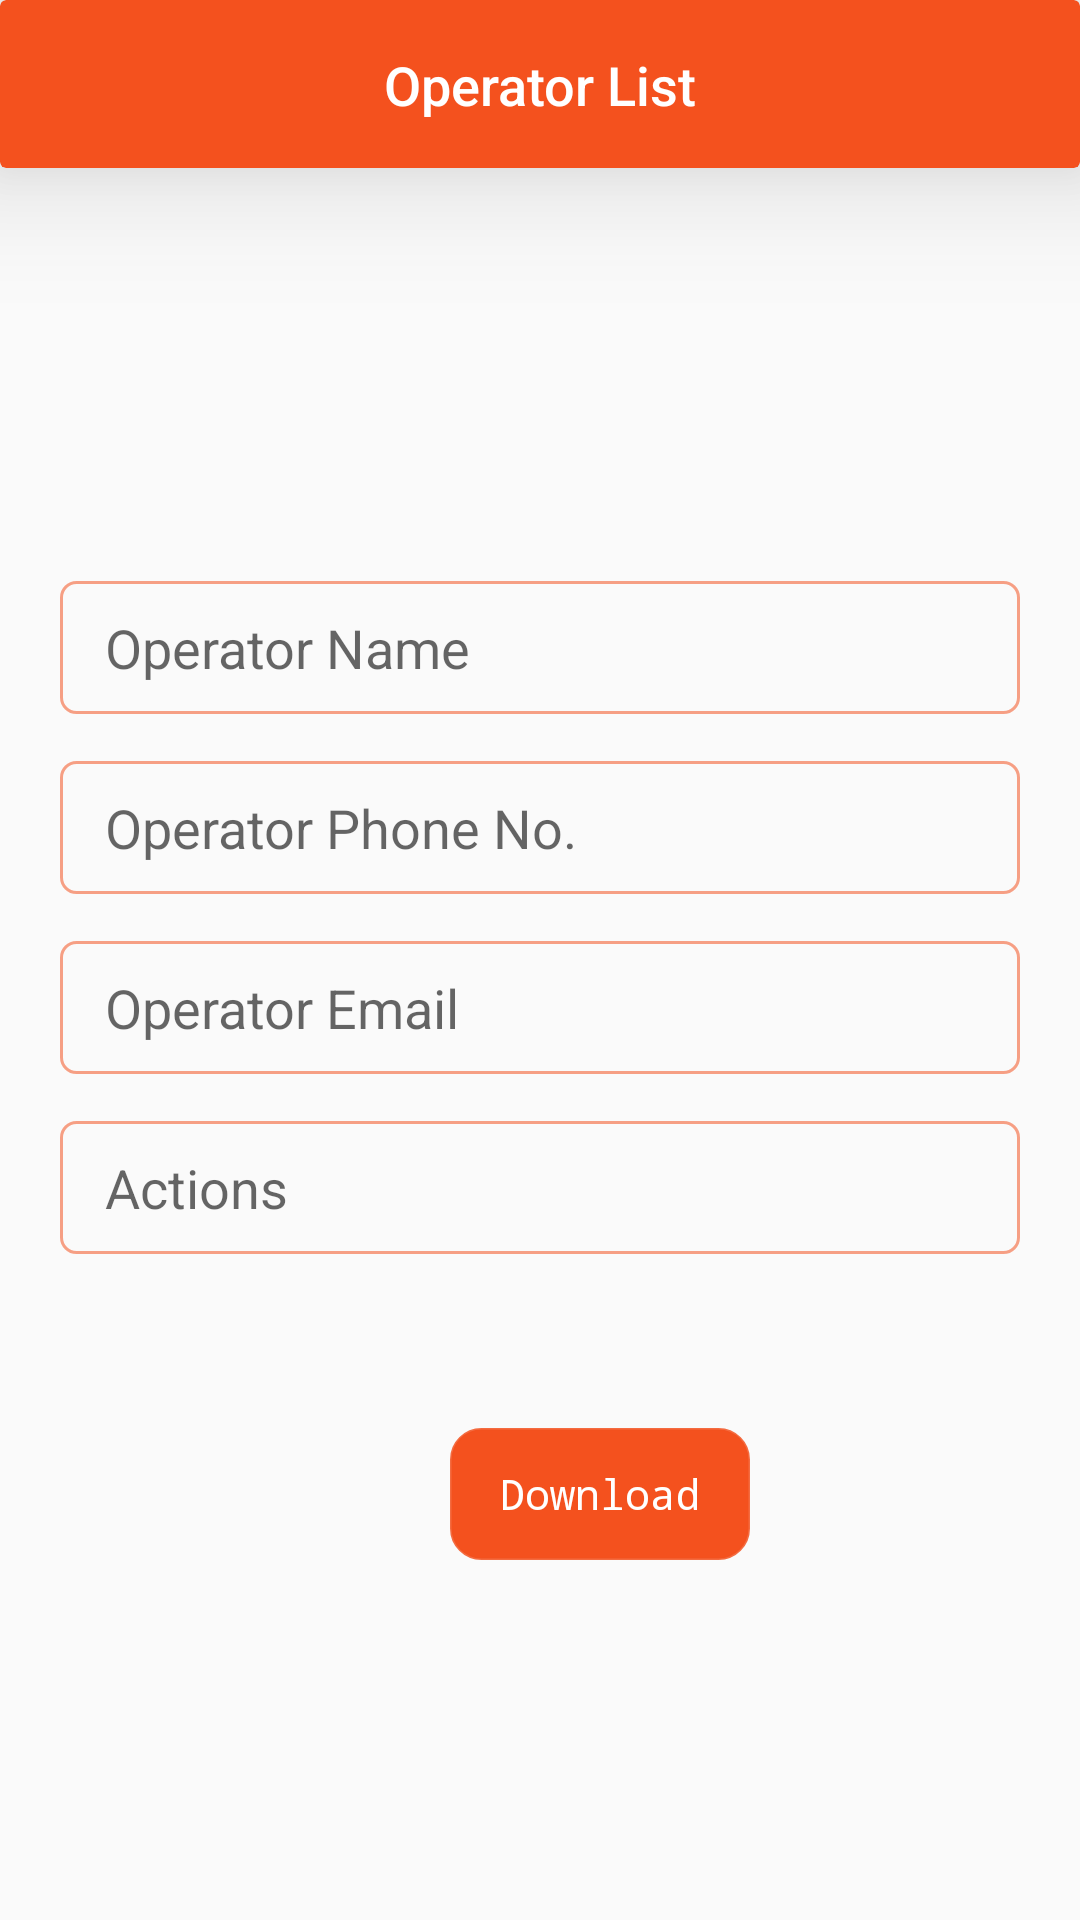

Android layout source for this screen:
<!-- AndroidManifest.xml: application theme AppTheme -->
<!-- res/layout/list_operator.xml -->
<?xml version="1.0" encoding="utf-8"?>
<RelativeLayout
    xmlns:android="http://schemas.android.com/apk/res/android"
    xmlns:app="http://schemas.android.com/apk/res-auto"
    android:layout_width="match_parent"
    android:layout_height="match_parent">



    <androidx.cardview.widget.CardView
        android:layout_alignParentTop="true"
        android:id="@+id/title"
        android:layout_width="match_parent"
        android:layout_height="56dp"
        app:cardBackgroundColor="#F4511E"
        app:cardElevation="26dp"
        app:cardMaxElevation="50dp">

        <TextView
            android:layout_gravity="center"
            android:layout_width="fill_parent"
            android:layout_height="40dp"
            android:gravity="center"
            android:text="Operator List"
            android:padding="8dp"
            android:textColor="@android:color/white"
            android:fontFamily="sans-serif-medium"
            android:textSize="18sp" />


    </androidx.cardview.widget.CardView>


    <RelativeLayout

        android:layout_width="match_parent"
        android:layout_height="match_parent"
        android:layout_below="@id/title">


        <RelativeLayout
            android:layout_width="match_parent"
            android:layout_height="wrap_content"
            android:layout_centerVertical="true"
            >

            <RelativeLayout
                android:id="@+id/a"
                android:layout_width="match_parent"
                android:layout_height="60dp"
                android:layout_marginTop="60dp"

                >


                <AutoCompleteTextView
                    android:paddingStart="15dp"
                    android:layout_width="match_parent"
                    android:layout_height="wrap_content"
                    android:layout_centerInParent="true"
                    android:background="@drawable/et_back1"
                    android:layout_marginStart="20dp"
                    android:layout_marginLeft="20dp"
                    android:layout_marginTop="200dp"
                    android:layout_marginEnd="20dp"
                    android:layout_marginRight="20dp"
                    android:layout_marginBottom="-99dp"
                    android:paddingVertical="10dp"
                    android:paddingTop="6dp"
                    android:paddingBottom="6dp"
                    android:hint="Operator Name"
                    android:textColor="#EB0E374B"
                    android:paddingLeft="15dp" />

                <ImageView
                    android:layout_width="55dp"
                    android:layout_height="wrap_content"
                    android:layout_alignParentTop="true"
                    android:layout_alignParentRight="true"
                    android:layout_centerHorizontal="true"
                    android:layout_marginTop="12dp"
                    android:layout_marginRight="25dp"
                    android:layout_marginBottom="-61dp"
                    app:srcCompat="@drawable/dropdown" />


            </RelativeLayout>



            <RelativeLayout
                android:id="@+id/b"
                android:layout_width="match_parent"
                android:layout_height="60dp"
                android:layout_below="@+id/a">

                <AutoCompleteTextView
                    android:paddingStart="15dp"
                    android:layout_width="match_parent"
                    android:layout_height="wrap_content"
                    android:layout_centerInParent="true"
                    android:background="@drawable/et_back1"
                    android:layout_marginStart="20dp"
                    android:layout_marginLeft="20dp"
                    android:layout_marginTop="200dp"
                    android:layout_marginEnd="20dp"
                    android:layout_marginRight="20dp"
                    android:layout_marginBottom="-99dp"
                    android:paddingVertical="10dp"
                    android:paddingTop="6dp"
                    android:paddingBottom="6dp"
                    android:hint="Operator Phone No."
                    android:textColor="#EB0E374B"
                    android:paddingLeft="15dp" />

                <ImageView
                    android:layout_width="55dp"
                    android:layout_height="wrap_content"
                    android:layout_alignParentTop="true"
                    android:layout_alignParentRight="true"
                    android:layout_centerHorizontal="true"
                    android:layout_marginTop="12dp"
                    android:layout_marginRight="25dp"
                    android:layout_marginBottom="-61dp"
                    app:srcCompat="@drawable/dropdown" />


            </RelativeLayout>

            <RelativeLayout
                android:id="@+id/c"
                android:layout_width="match_parent"
                android:layout_height="60dp"
                android:layout_below="@+id/b">

                <AutoCompleteTextView
                    android:paddingStart="15dp"
                    android:layout_width="match_parent"
                    android:layout_height="wrap_content"
                    android:layout_centerInParent="true"
                    android:background="@drawable/et_back1"
                    android:layout_marginStart="20dp"
                    android:layout_marginLeft="20dp"
                    android:layout_marginTop="200dp"
                    android:layout_marginEnd="20dp"
                    android:layout_marginRight="20dp"
                    android:layout_marginBottom="-99dp"
                    android:paddingVertical="10dp"
                    android:paddingTop="6dp"
                    android:paddingBottom="6dp"
                    android:hint="Operator Email"
                    android:textColor="#EB0E374B"
                    android:paddingLeft="15dp" />

                <ImageView
                    android:layout_width="55dp"
                    android:layout_height="wrap_content"
                    android:layout_alignParentTop="true"
                    android:layout_alignParentRight="true"
                    android:layout_centerHorizontal="true"
                    android:layout_marginTop="18dp"
                    android:layout_marginRight="24dp"
                    android:layout_marginBottom="-61dp"
                    app:srcCompat="@drawable/dropdown" />


            </RelativeLayout>

            <RelativeLayout
                android:id="@+id/d"
                android:layout_width="match_parent"
                android:layout_height="60dp"
                android:layout_below="@+id/c">
                <AutoCompleteTextView
                    android:paddingStart="15dp"
                    android:layout_width="match_parent"
                    android:layout_height="wrap_content"
                    android:layout_centerInParent="true"
                    android:background="@drawable/et_back1"
                    android:layout_marginStart="20dp"
                    android:layout_marginLeft="20dp"
                    android:layout_marginTop="200dp"
                    android:layout_marginEnd="20dp"
                    android:layout_marginRight="20dp"
                    android:layout_marginBottom="-99dp"
                    android:paddingVertical="10dp"
                    android:paddingTop="6dp"
                    android:paddingBottom="6dp"
                    android:hint="Actions"
                    android:textColor="#EB0E374B"
                    android:paddingLeft="15dp" />

                <ImageView
                    android:layout_width="55dp"
                    android:layout_height="wrap_content"
                    android:layout_alignParentTop="true"
                    android:layout_alignParentRight="true"
                    android:layout_centerHorizontal="true"
                    android:layout_marginTop="18dp"
                    android:layout_marginRight="24dp"
                    android:layout_marginBottom="-61dp"
                    app:srcCompat="@drawable/dropdown" />

            </RelativeLayout>


            <Button

                android:layout_width="100dp"
                android:layout_height="44dp"
                android:layout_below="@+id/d"
                android:layout_marginStart="150dp"
                android:layout_marginTop="50dp"
                android:layout_marginEnd="50dp"
                android:layout_marginBottom="50dp"
                android:background="@drawable/et_back2"
                android:fontFamily="monospace"
                android:text="Download"
                android:textAllCaps="false"
                android:textColor="@color/white" />
        </RelativeLayout>


    </RelativeLayout>




</RelativeLayout>
<!-- resources referenced by this layout -->
<resources>
  <color name="white">#FFFFFF</color>
  <!-- drawable et_back1 (drawable-v24) -->
  <shape xmlns:android="http://schemas.android.com/apk/res/android"
      android:shape="rectangle">
  
      <corners
          android:bottomLeftRadius="5dp"
          android:bottomRightRadius="5dp"
          android:topLeftRadius="5dp"
          android:topRightRadius="5dp"/>
  
      <stroke
          android:width="1dp"
          android:color="#88F4511E"/>
  
  </shape>
  <!-- drawable et_back2 (drawable) -->
  <shape xmlns:android="http://schemas.android.com/apk/res/android"
      android:shape="rectangle">
  
      <corners
          android:bottomLeftRadius="10dp"
          android:bottomRightRadius="10dp"
          android:topLeftRadius="10dp"
          android:topRightRadius="10dp"/>
  
      <stroke
          android:width="1dp"
          android:color="@color/gradStart"/>
  
      <gradient android:angle="0"
          android:startColor="#F4511E"
          android:endColor="#F4511E">
  
      </gradient>
  
  </shape>
  <style name="AppTheme" parent="Theme.AppCompat.Light.NoActionBar">
          
          
          
          
          <item name="android:colorPrimaryDark">#F4511E</item>
  
      </style>
  <color name="gradStart">#D7F4511E</color>
</resources>
